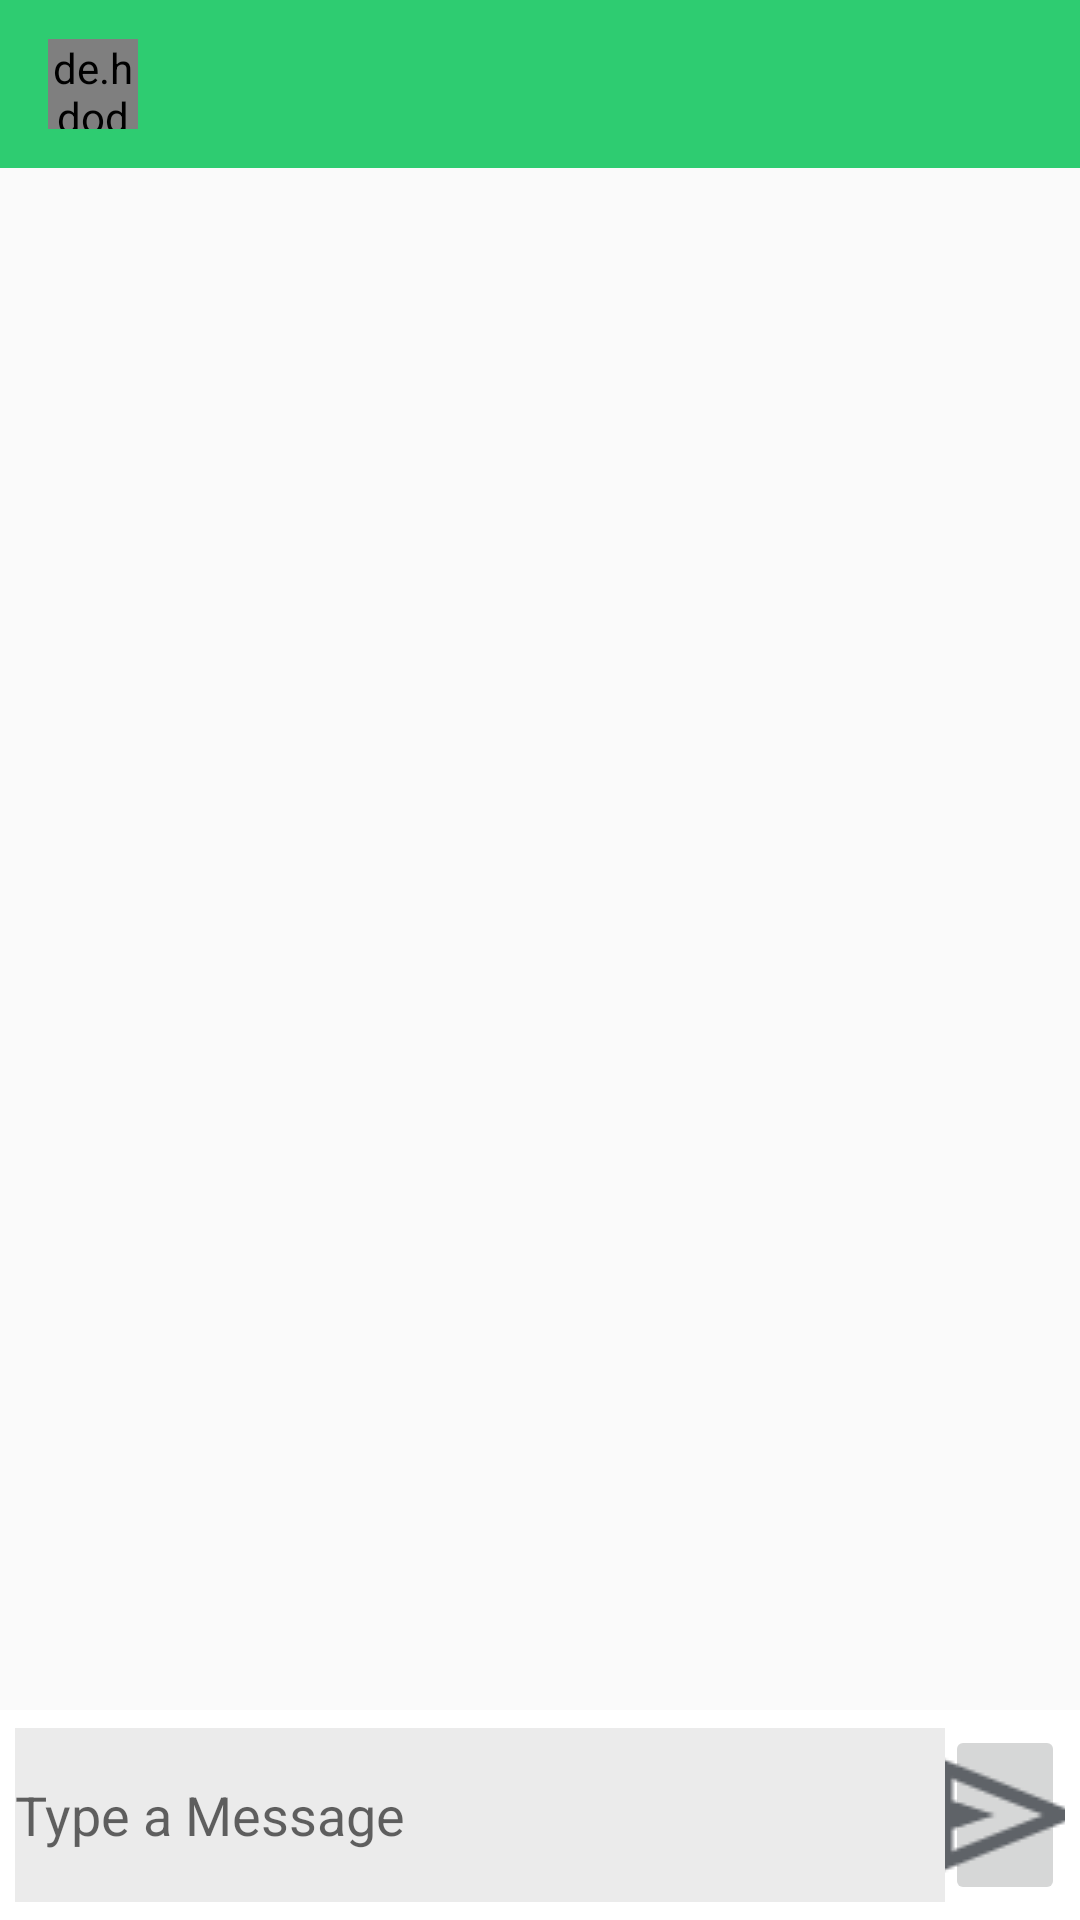

Layout XML and referenced resources for this Android screen:
<!-- AndroidManifest.xml: application theme Theme.Connect -->
<!-- res/layout/activity_messaging.xml -->
<?xml version="1.0" encoding="utf-8"?>
<RelativeLayout
    xmlns:android="http://schemas.android.com/apk/res/android"
    android:layout_width="match_parent"
    android:layout_height="match_parent"
    xmlns:tools="http://schemas.android.com/tools"
    tools:context=".MainActivity2"
    android:background="?android:attr/windowBackground">

    <com.google.android.material.appbar.AppBarLayout
        android:layout_width="match_parent"
        android:layout_height="wrap_content"
        android:id="@+id/bar_layout">

        <androidx.appcompat.widget.Toolbar
            android:id="@+id/toolbar"
            android:layout_width="match_parent"
            android:layout_height="wrap_content"
            android:background="@color/color1">

            <de.hdodenhof.circleimageview.CircleImageView
                android:layout_width="30dp"
                android:layout_height="30dp"
                android:id="@+id/profile_image"/>
            <TextView
                android:layout_width="wrap_content"
                android:layout_height="wrap_content"
                android:id="@+id/username"
                android:textSize="18sp"
                android:layout_marginLeft="25dp"
                android:textColor="#fff"/>

        </androidx.appcompat.widget.Toolbar>

    </com.google.android.material.appbar.AppBarLayout>


    <androidx.recyclerview.widget.RecyclerView
        android:layout_width="match_parent"
        android:layout_height="match_parent"
        android:id="@+id/recycler_view"
        android:layout_below="@+id/bar_layout"
        android:layout_above="@+id/bottom"
        tools:ignore="NotSibling" />

    <RelativeLayout
        android:layout_width="match_parent"
        android:layout_height="wrap_content"
        android:background="#fff"
        android:id="@+id/bottom"
        android:layout_alignParentBottom="true"
        android:padding="5dp">

        <EditText
            android:id="@+id/text_send"
            android:layout_width="353dp"
            android:layout_height="58dp"
            android:layout_centerVertical="true"
            android:layout_toLeftOf="@+id/btn_send"
            android:background="@color/semi_transparent_black"
            android:hint="Type a Message" />

        <ImageButton
            android:layout_width="40dp"
            android:layout_height="60dp"
            android:id="@+id/btn_send"
            android:layout_alignParentEnd="true"
            android:layout_alignParentRight="true"
            android:src="@drawable/ic_send"/>


    </RelativeLayout>



</RelativeLayout>
<!-- resources referenced by this layout -->
<resources>
  <color name="color1">#2ECC71</color>
  <color name="semi_transparent_black">#14000000</color>
  <!-- drawable ic_send: png bitmap (drawable, 913 bytes) -->
  <style name="Theme.Connect" parent="Base.Theme.Connect" />
  <style name="Base.Theme.Connect" parent="Theme.AppCompat.Light.NoActionBar">
          
          
      </style>
</resources>
